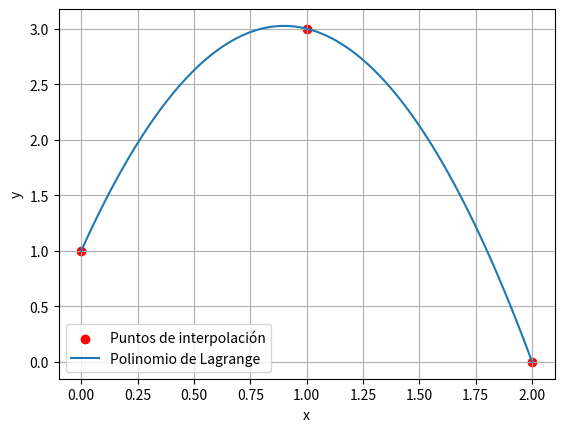

The script that saved this image:
import numpy as np
import matplotlib.pyplot as plt

# Puntos de interpolación (Valores dados para la ejecución del programa)
x = [0, 1, 2]
y = [1, 3, 0]

# Función para calcular el polinomio de Lagrange
def lagrange(x, y, xi):
    n = len(x)
    result = 0.0
    for i in range(n):
        term = y[i]
        for j in range(n):
            if i != j:
                term *= (xi - x[j]) / (x[i] - x[j])
        result += term
    return result

# Generar puntos para graficar el polinomio
xi = np.linspace(0, 2, 100)  # Valores de x para la gráfica
yi = [lagrange(x, y, xi_val) for xi_val in xi]

# Graficar los puntos de interpolación
plt.scatter(x, y, color='red', label='Puntos de interpolación')

# Graficar el polinomio interpolante
plt.plot(xi, yi, label='Polinomio de Lagrange')

# Configuración del gráfico
plt.xlabel('x')
plt.ylabel('y')
plt.legend()
plt.grid(True)

# Esta es la grafica del polinomio:
plt.show()